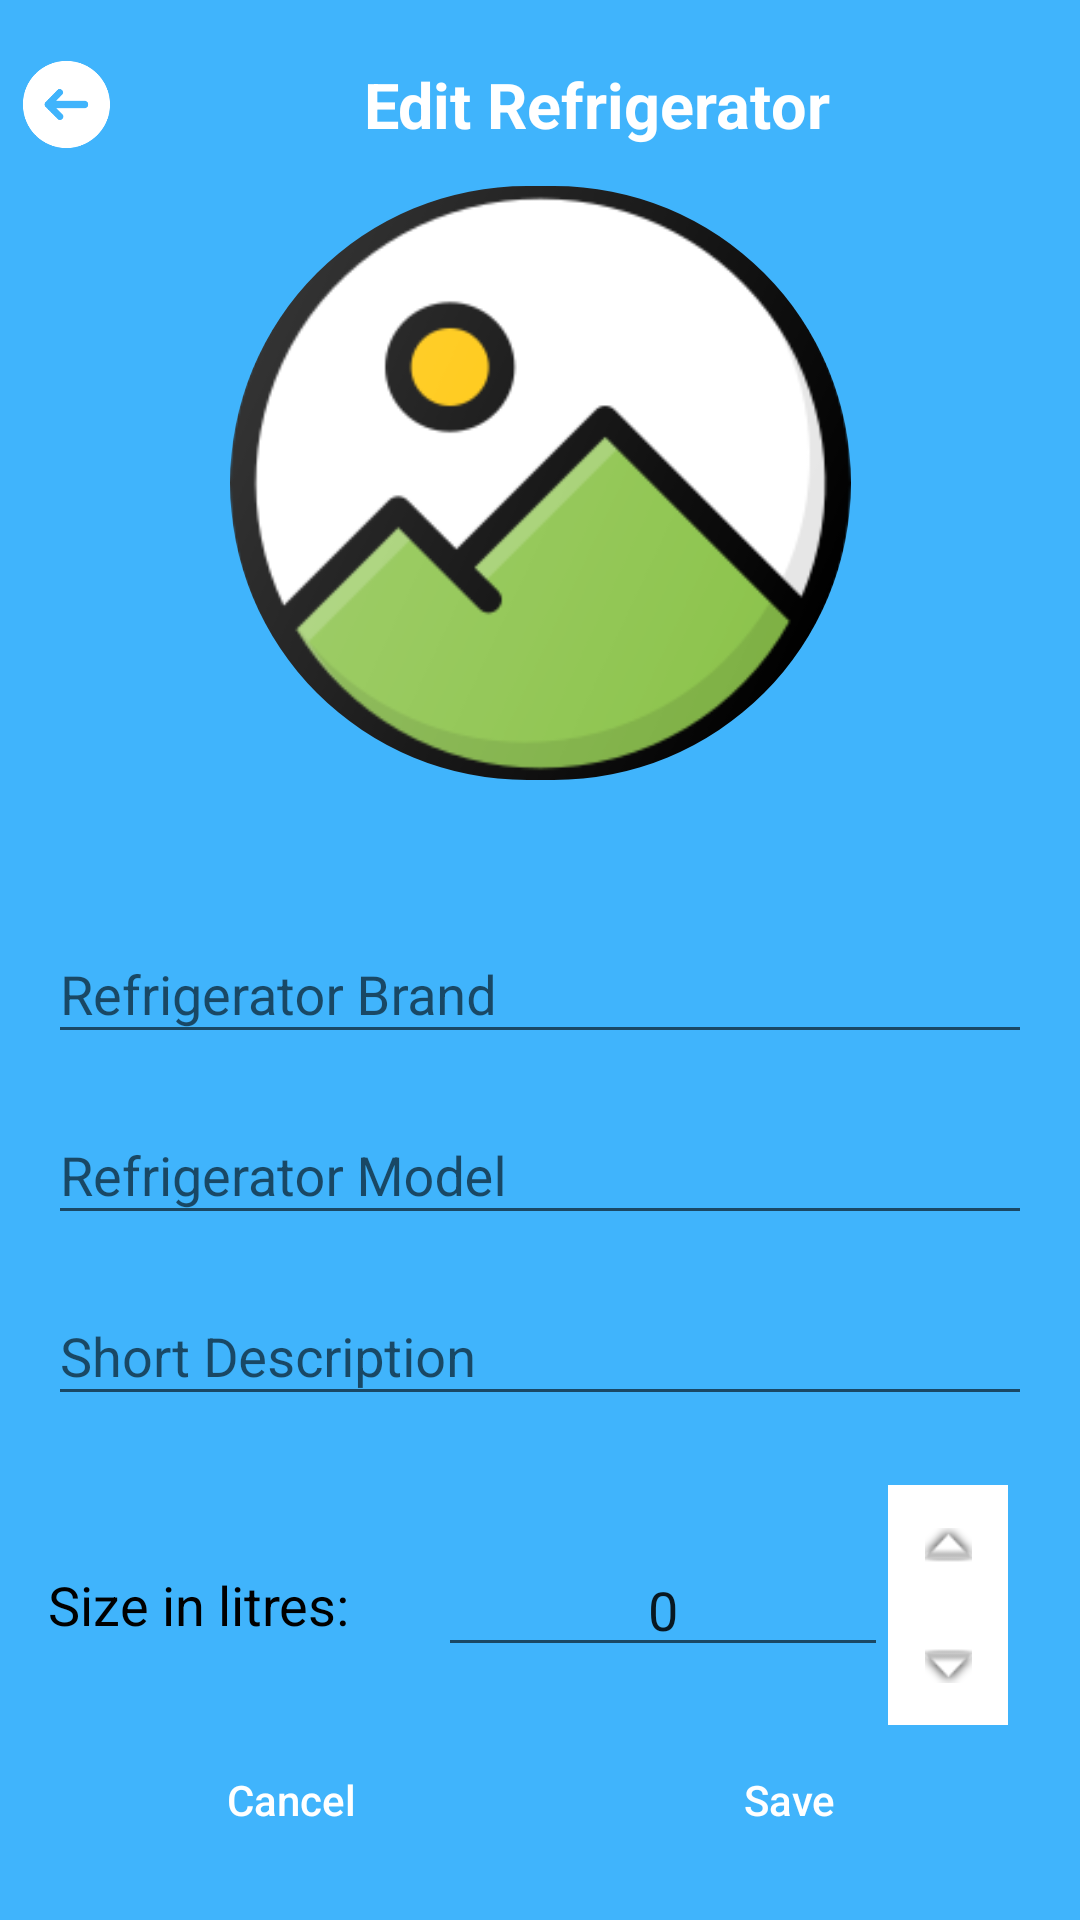

Produce the Android XML layout that renders to this screen, including the resource entries it uses.
<!-- AndroidManifest.xml: application theme Theme.FoodKeeper -->
<!-- res/layout/activity_edit_fridge.xml -->
<?xml version="1.0" encoding="utf-8"?>
<androidx.constraintlayout.widget.ConstraintLayout xmlns:android="http://schemas.android.com/apk/res/android"
    xmlns:app="http://schemas.android.com/apk/res-auto"
    xmlns:tools="http://schemas.android.com/tools"
    android:layout_width="match_parent"
    android:layout_height="match_parent"
    android:background="@color/mainBlue">

    <LinearLayout
        android:id="@+id/linearLayout"
        android:layout_width="353dp"
        android:layout_height="38dp"
        android:layout_marginTop="16dp"
        android:gravity="center_vertical"
        android:orientation="horizontal"
        app:layout_constraintEnd_toEndOf="parent"
        app:layout_constraintStart_toStartOf="parent"
        app:layout_constraintTop_toTopOf="parent">

        <Button
            android:id="@+id/backEditFridgeBtn"
            android:layout_width="37dp"
            android:layout_height="37dp"
            android:background="@drawable/back_white_arrow"
            android:contentDescription="back button"
            android:drawableTint="@color/white" />

        <TextView
            android:id="@+id/textView2"
            android:layout_width="0dp"
            android:layout_height="wrap_content"
            android:layout_weight="1"
            android:gravity="center"
            android:text="Edit Refrigerator"
            android:textColor="@color/white"
            android:textSize="21sp"
            android:textStyle="bold" />
    </LinearLayout>

    <ImageView
        android:id="@+id/imageView4"
        android:layout_width="265dp"
        android:layout_height="244dp"
        app:layout_constraintBottom_toTopOf="@+id/fridgeScroller"
        app:layout_constraintEnd_toEndOf="parent"
        app:layout_constraintStart_toStartOf="parent"
        app:layout_constraintTop_toBottomOf="@+id/linearLayout"
        app:layout_constraintVertical_bias="0.0"
        app:srcCompat="@drawable/circle_background_blue" />

    <ImageView
        android:id="@+id/imageView6"
        android:layout_width="match_parent"
        android:layout_height="652dp"
        app:layout_constraintBottom_toTopOf="@+id/bottomButtonLayout"
        app:layout_constraintEnd_toEndOf="parent"
        app:layout_constraintStart_toStartOf="parent"
        app:layout_constraintTop_toBottomOf="@+id/imageView4"
        app:srcCompat="@drawable/white_background" />

    <com.google.android.material.imageview.ShapeableImageView
        android:id="@+id/fridgeEditImage"
        android:layout_width="207dp"
        android:layout_height="198dp"
        android:backgroundTint="@color/black"
        android:scaleType="centerCrop"
        app:layout_constraintBottom_toBottomOf="@+id/imageView4"
        app:layout_constraintEnd_toEndOf="@+id/imageView4"
        app:layout_constraintStart_toStartOf="@+id/imageView4"
        app:layout_constraintTop_toTopOf="@+id/imageView4"
        app:shapeAppearanceOverlay="@style/CircleImageView"
        app:srcCompat="@drawable/image_placeholder" />

    <ScrollView
        android:id="@+id/fridgeScroller"
        android:layout_width="match_parent"
        android:layout_height="wrap_content"
        android:fillViewport="true"
        app:layout_constraintBottom_toTopOf="@+id/bottomButtonLayout"
        app:layout_constraintEnd_toEndOf="parent"
        app:layout_constraintStart_toStartOf="parent"
        app:layout_constraintTop_toBottomOf="@+id/imageView4">

        <LinearLayout
            android:layout_width="match_parent"
            android:layout_height="wrap_content"
            android:orientation="vertical"
            android:padding="16dp">

            <com.google.android.material.textfield.TextInputLayout
                android:layout_width="match_parent"
                android:layout_height="wrap_content"
                android:layout_marginBottom="8dp">

                <com.google.android.material.textfield.TextInputEditText
                    android:id="@+id/brandEditFridgeText"
                    android:layout_width="match_parent"
                    android:layout_height="wrap_content"
                    android:hint="Refrigerator Brand"
                    android:inputType="textCapWords" />
            </com.google.android.material.textfield.TextInputLayout>

            <com.google.android.material.textfield.TextInputLayout
                android:layout_width="match_parent"
                android:layout_height="wrap_content"
                android:layout_marginBottom="8dp">

                <com.google.android.material.textfield.TextInputEditText
                    android:id="@+id/modelEditFridgeText"
                    android:layout_width="match_parent"
                    android:layout_height="wrap_content"
                    android:hint="Refrigerator Model"
                    android:inputType="textCapWords" />
            </com.google.android.material.textfield.TextInputLayout>

            <com.google.android.material.textfield.TextInputLayout
                android:layout_width="match_parent"
                android:layout_height="wrap_content"
                android:layout_marginBottom="8dp">

                <com.google.android.material.textfield.TextInputEditText
                    android:id="@+id/descriptionEditFridgeText"
                    android:layout_width="match_parent"
                    android:layout_height="wrap_content"
                    android:hint="Short Description"
                    android:inputType="textCapWords" />
            </com.google.android.material.textfield.TextInputLayout>

            <LinearLayout
                android:layout_width="match_parent"
                android:layout_height="wrap_content"
                android:layout_marginTop="15dp"
                android:gravity="center_vertical"
                android:orientation="horizontal">

                <TextView
                    android:layout_width="wrap_content"
                    android:layout_height="wrap_content"
                    android:layout_marginEnd="25dp"
                    android:text="Size in litres: "
                    android:textColor="@color/black"
                    android:textSize="18sp" />

                <EditText
                    android:id="@+id/numberEditFridgeText"
                    android:layout_width="150dp"
                    android:layout_height="wrap_content"
                    android:gravity="center"
                    android:inputType="number"
                    android:text="0"
                    android:textSize="18sp" />

                <LinearLayout
                    android:layout_width="wrap_content"
                    android:layout_height="wrap_content"
                    android:orientation="vertical">

                    <ImageButton
                        android:id="@+id/btnIncrementFridge"
                        android:layout_width="40dp"
                        android:layout_height="40dp"
                        android:background="@color/white"
                        android:src="@android:drawable/arrow_up_float" />

                    <ImageButton
                        android:id="@+id/btnDecrementFridge"
                        android:layout_width="40dp"
                        android:layout_height="40dp"
                        android:background="@color/white"
                        android:src="@android:drawable/arrow_down_float" />
                </LinearLayout>
            </LinearLayout>
        </LinearLayout>
    </ScrollView>

    <LinearLayout
        android:id="@+id/bottomButtonLayout"
        android:layout_width="0dp"
        android:layout_height="wrap_content"
        android:layout_margin="16dp"
        android:gravity="center"
        android:orientation="horizontal"
        app:layout_constraintBottom_toBottomOf="parent"
        app:layout_constraintEnd_toEndOf="parent"
        app:layout_constraintStart_toStartOf="parent">

        <Button
            android:id="@+id/cancelButtonFridge"
            android:layout_width="150dp"
            android:layout_height="wrap_content"
            android:layout_marginEnd="16dp"
            android:background="@drawable/rounded_button"
            android:gravity="center"
            android:text="Cancel"
            android:textAlignment="center"
            android:textAllCaps="false"
            android:textColor="@color/white"
            app:backgroundTint="@color/grey" />

        <Button
            android:id="@+id/saveButtonFridge"
            android:layout_width="150dp"
            android:layout_height="wrap_content"
            android:background="@drawable/rounded_button"
            android:gravity="center"
            android:text="Save"
            android:textAlignment="center"
            android:textAllCaps="false"
            android:textColor="@color/white"
            app:backgroundTint="@color/mainBlue" />
    </LinearLayout>

</androidx.constraintlayout.widget.ConstraintLayout>
<!-- resources referenced by this layout -->
<resources>
  <color name="black">#FF000000</color>
  <color name="grey">#9E9E9E</color>
  <color name="mainBlue">#40B4FC</color>
  <color name="white">#FFFFFFFF</color>
  <!-- drawable back_white_arrow: png bitmap (drawable, 5214 bytes) -->
  <!-- drawable circle_background_blue (drawable) -->
  <shape xmlns:android="http://schemas.android.com/apk/res/android"
      android:shape="oval">
      <solid android:color="@color/mainBlue"/>
      <stroke android:width="2dp" android:color="@color/medium_blue"/>
  </shape>
  <!-- drawable image_placeholder: png bitmap (drawable, 20937 bytes) -->
  <!-- drawable rounded_button (drawable) -->
  <?xml version="1.0" encoding="utf-8"?>
  <shape xmlns:android="http://schemas.android.com/apk/res/android"
      android:shape="rectangle">
  
      <solid android:color="@color/blue" />
      <corners android:radius="24dp" /> 
  </shape>
  <!-- drawable white_background (drawable) -->
  <?xml version="1.0" encoding="utf-8"?>
  <shape xmlns:android="http://schemas.android.com/apk/res/android"
      android:shape="rectangle">
      <corners android:topLeftRadius="53dp" android:topRightRadius="53dp"/>
      <solid android:color="#FFFFFF" />
  </shape>
  <style name="CircleImageView" parent="ShapeAppearance.MaterialComponents.MediumComponent">
          <item name="cornerFamily">rounded</item>
          <item name="cornerSize">50%</item>
  
          style name="PopupTheme" parent="Theme.AppCompat.Dialog"&gt;
          <item name="android:windowIsFloating">true</item>
          <item name="android:windowIsTranslucent">true</item>
          <item name="android:windowNoTitle">true</item>
          <item name="android:windowBackground">@drawable/popup_background</item>
          <item name="android:backgroundDimEnabled">true</item>
          <item name="android:windowCloseOnTouchOutside">false</item>
      </style>
  <style name="Theme.FoodKeeper" parent="Base.Theme.FoodKeeper" />
  <!-- drawable popup_background (drawable) -->
  <?xml version="1.0" encoding="utf-8"?>
  <shape xmlns:android="http://schemas.android.com/apk/res/android">
      <solid android:color="@color/light_pink" />
      <corners android:radius="12dp" />
      <stroke android:width="1dp" android:color="@color/grey" />
  </shape>
  <style name="Base.Theme.FoodKeeper" parent="Theme.AppCompat.DayNight.NoActionBar">
          <item name="colorPrimary">@color/mainBlue</item>  
          <item name="colorPrimaryVariant">@color/mainBlue</item>
          <item name="colorOnPrimary">@android:color/white</item>
          <item name="colorSecondary">#2196F3</item>  
          <item name="colorSecondaryVariant">#1E88E5</item>
          <item name="colorOnSecondary">@android:color/white</item>
      </style>
</resources>
